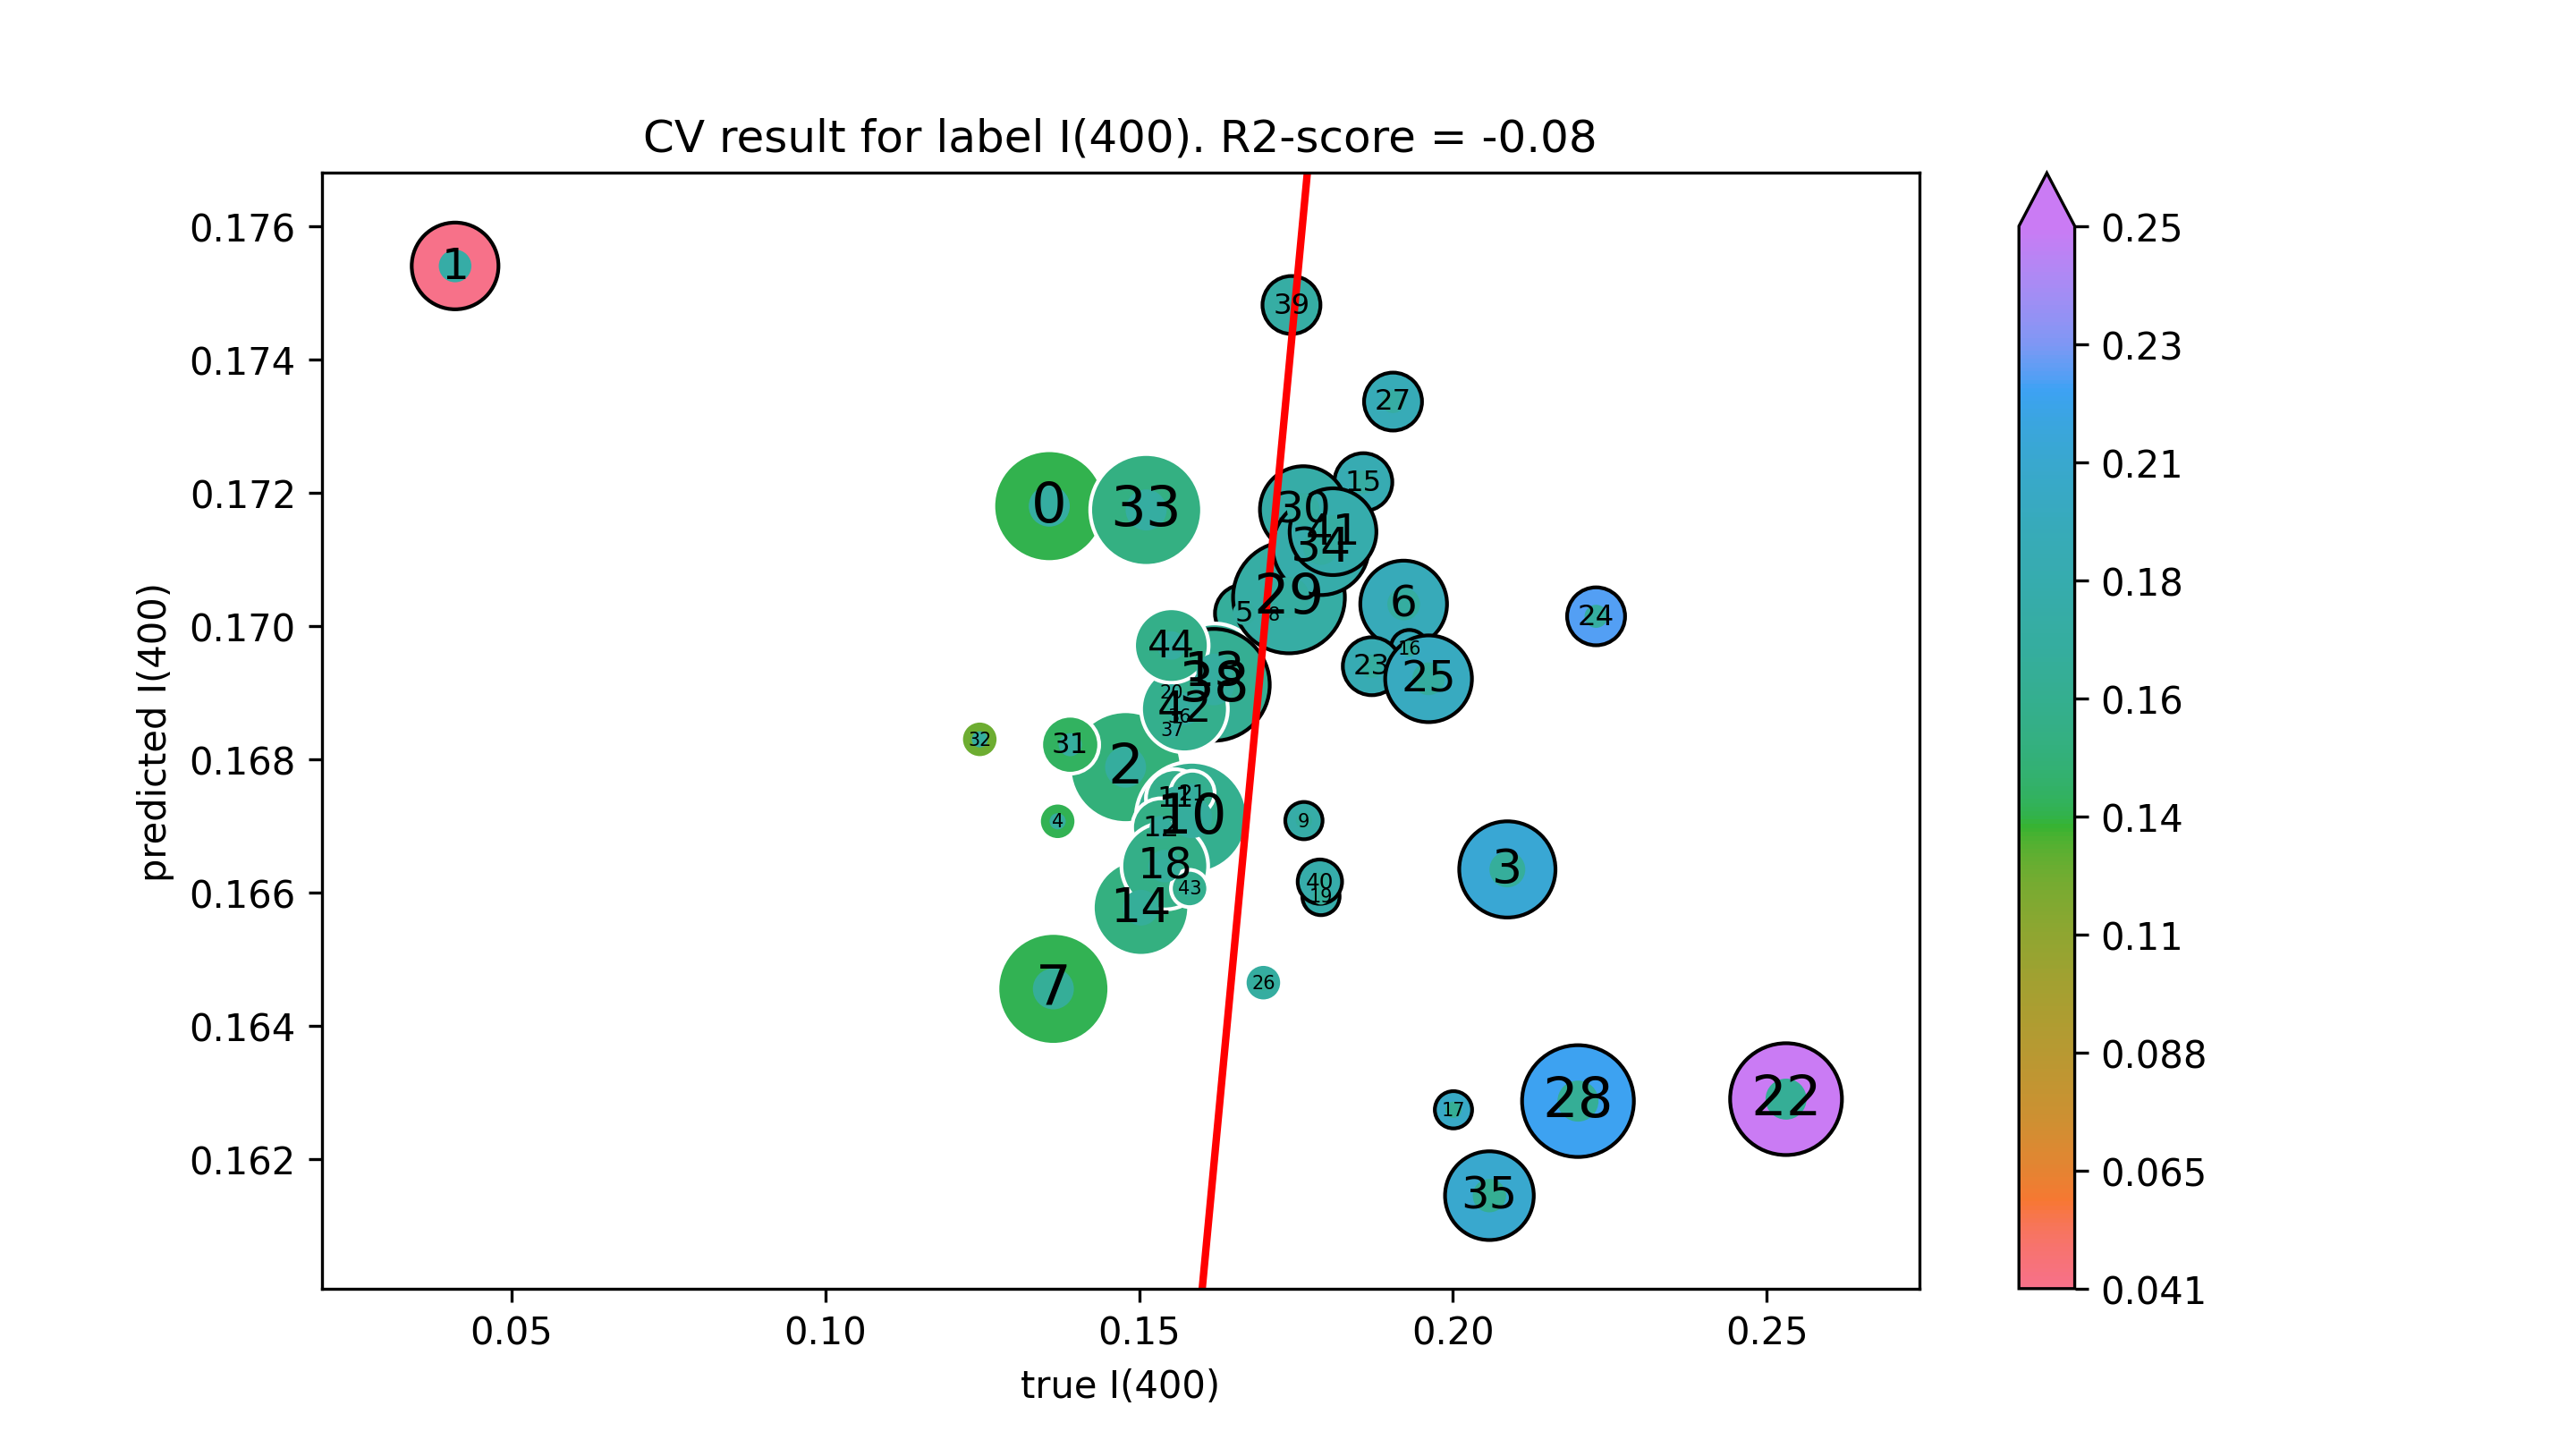

The data file committed next to this chart (first rows):
true I(400), predicted I(400)
0.1357, 0.1718
0.04104, 0.1754
0.1478, 0.1679
0.2087, 0.1663
0.137, 0.1671
0.1667, 0.1702
0.1921, 0.1703
0.1363, 0.1646
0.1714, 0.1702
0.1763, 0.1671
0.1584, 0.1671
0.1557, 0.1674
0.1535, 0.167
0.162, 0.1693
0.1503, 0.1658
0.1857, 0.1722
0.1931, 0.1697
0.2001, 0.1627
0.1541, 0.1664
0.179, 0.1659
0.1552, 0.169
0.1585, 0.1675
0.2531, 0.1629
0.1871, 0.1694
0.2228, 0.1701
0.1961, 0.1692
0.1698, 0.1646
0.1905, 0.1734
0.2199, 0.1629
0.1739, 0.1704
0.1762, 0.1717
0.139, 0.1682
0.1246, 0.1683
0.1511, 0.1717
0.179, 0.1712
0.2058, 0.1615
0.1564, 0.1686
0.1553, 0.1684
0.1619, 0.1691
0.1743, 0.1748
0.1788, 0.1662
0.1809, 0.1714
0.1572, 0.1688
0.158, 0.1661
0.1551, 0.1697
